7-way image classification set "naruto handsign data" from GitHub (ericwang10/naruto-hand-signs-identifier); label vocabulary: bird hand sign, boar hand sign, dog hand sign, dragon hand sign, hare hand sign, horse hand sign, monkey hand sign.

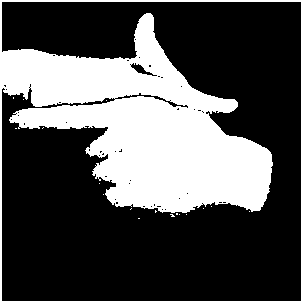
Label: hare hand sign

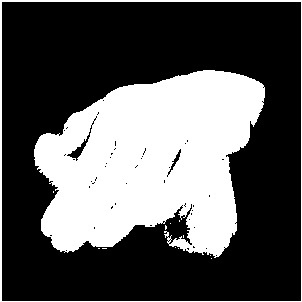
Label: dog hand sign

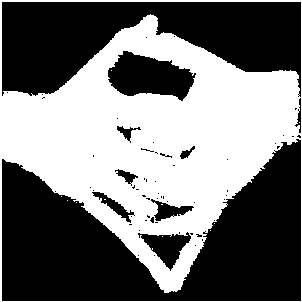
Label: dragon hand sign

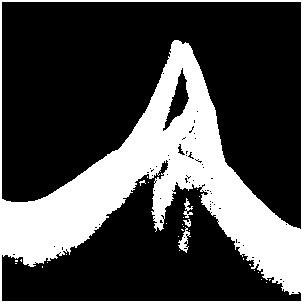
Label: bird hand sign

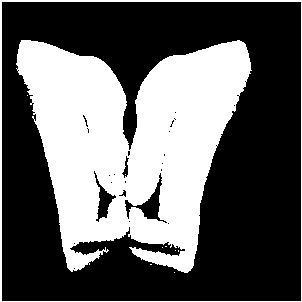
Label: boar hand sign

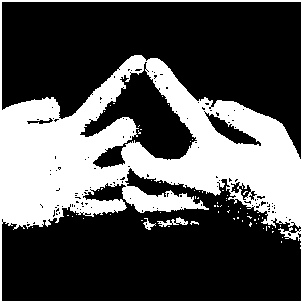
Label: horse hand sign
